The GitHub repository Juanpmartinez180/Tensorflow_practice contains a labelled image folder "Dataset" with 4 categories: Honda Biz, Honda CBR, Honda Gold Wing, Honda Tornado. Examples follow, each with its label.

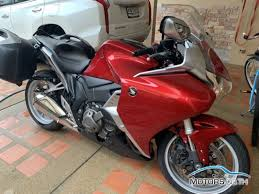
Label: Honda CBR

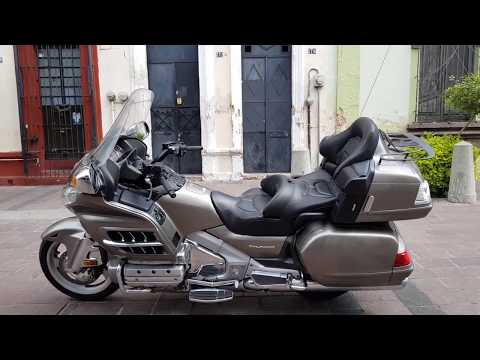
Label: Honda Gold Wing

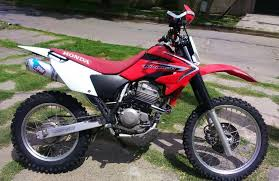
Label: Honda Tornado

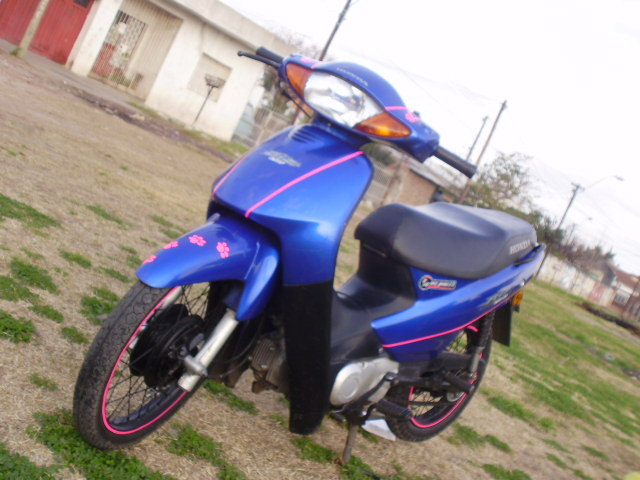
Label: Honda Biz

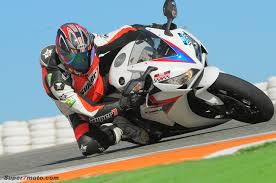
Label: Honda CBR

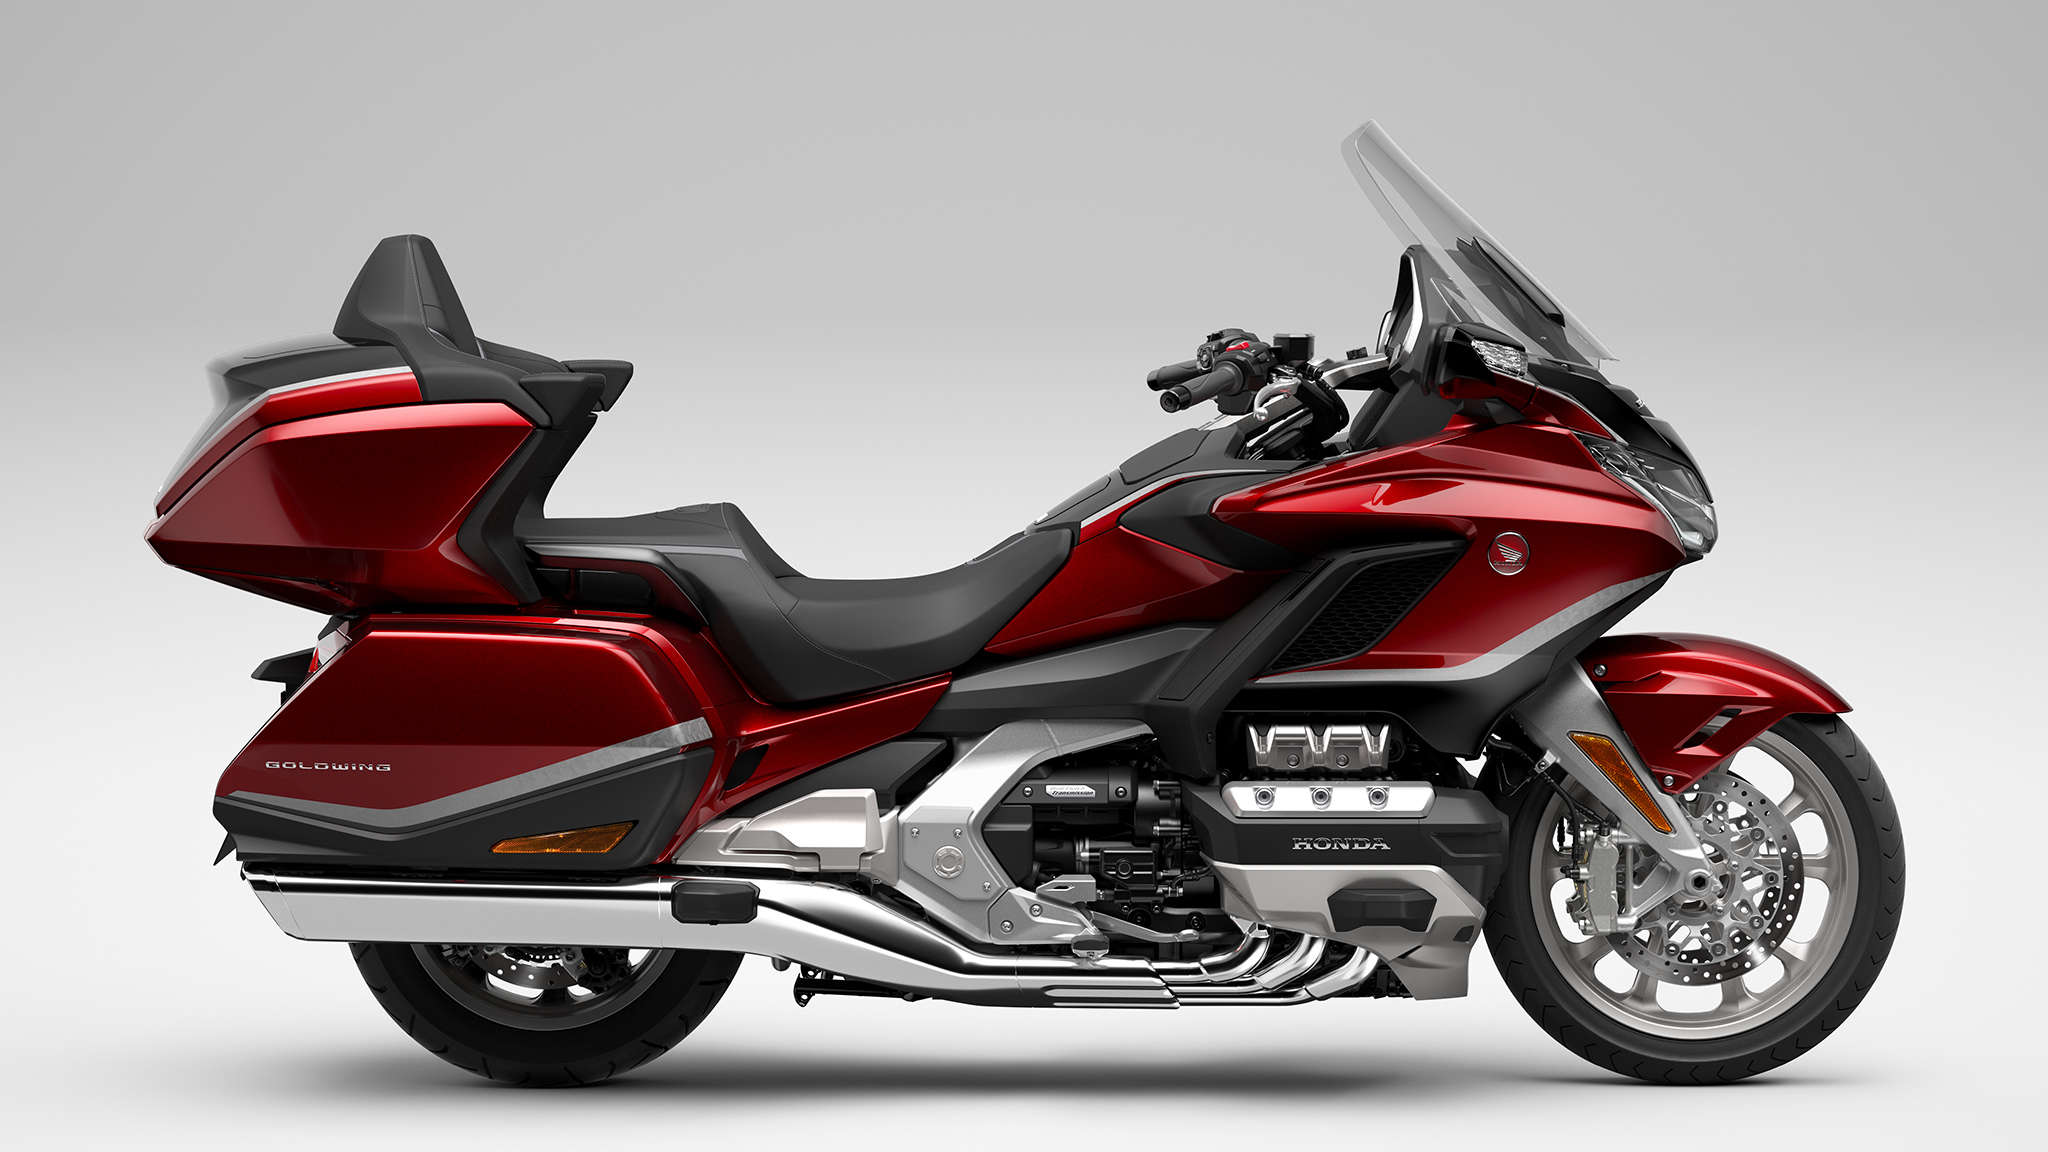
Label: Honda Gold Wing
